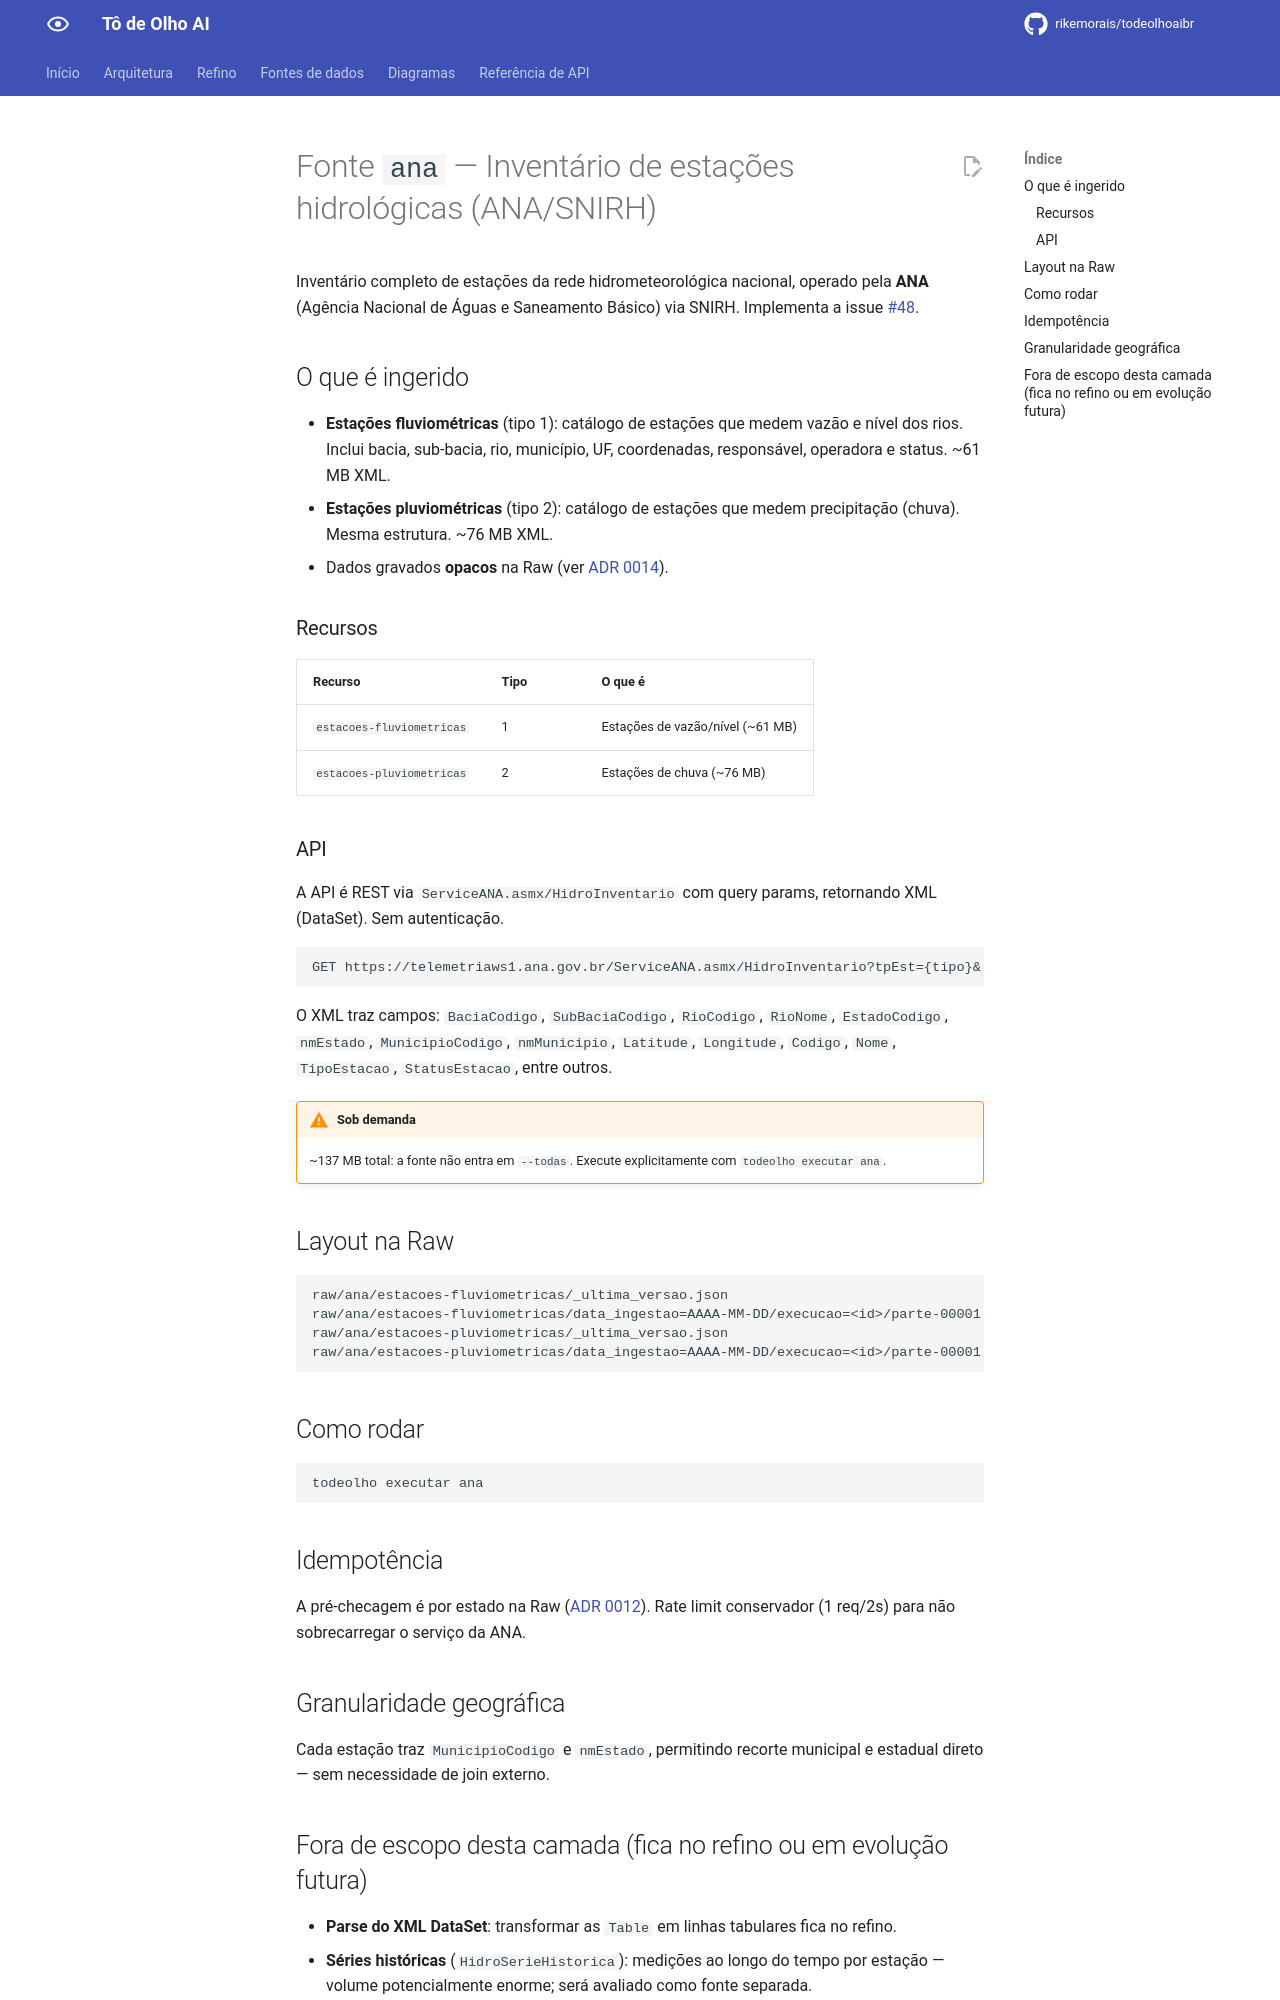

repository: rikemorais/todeolhoaibr · page: 0.129/fontes/ana/index.html · generator: mkdocs

# Fonte `ana` — Inventário de estações hidrológicas (ANA/SNIRH)

Inventário completo de estações da rede hidrometeorológica nacional, operado pela **ANA** (Agência Nacional de Águas e Saneamento Básico) via SNIRH. Implementa a issue [#48](https://github.com/rikemorais/todeolhoaibr/issues/48).

## O que é ingerido

- **Estações fluviométricas** (tipo 1): catálogo de estações que medem vazão e nível dos rios. Inclui bacia, sub-bacia, rio, município, UF, coordenadas, responsável, operadora e status. ~61 MB XML.
- **Estações pluviométricas** (tipo 2): catálogo de estações que medem precipitação (chuva). Mesma estrutura. ~76 MB XML.
- Dados gravados **opacos** na Raw (ver [ADR 0014](../adr/0014-raw-opaca-e-refino-em-estagio-separado.md)).

### Recursos

| Recurso | Tipo | O que é |
| --- | --- | --- |
| `estacoes-fluviometricas` | 1 | Estações de vazão/nível (~61 MB) |
| `estacoes-pluviometricas` | 2 | Estações de chuva (~76 MB) |

### API

A API é REST via `ServiceANA.asmx/HidroInventario` com query params, retornando XML (DataSet). Sem autenticação.

```
GET https://telemetriaws1.ana.gov.br/ServiceANA.asmx/HidroInventario?tpEst={tipo}&...
```

O XML traz campos: `BaciaCodigo`, `SubBaciaCodigo`, `RioCodigo`, `RioNome`, `EstadoCodigo`, `nmEstado`, `MunicipioCodigo`, `nmMunicipio`, `Latitude`, `Longitude`, `Codigo`, `Nome`, `TipoEstacao`, `StatusEstacao`, entre outros.

!!! warning "Sob demanda"
    ~137 MB total: a fonte não entra em `--todas`. Execute explicitamente com `todeolho executar ana`.

## Layout na Raw

```text
raw/ana/estacoes-fluviometricas/_ultima_versao.json
raw/ana/estacoes-fluviometricas/data_ingestao=AAAA-MM-DD/execucao=<id>/parte-00001.xml
raw/ana/estacoes-pluviometricas/_ultima_versao.json
raw/ana/estacoes-pluviometricas/data_ingestao=AAAA-MM-DD/execucao=<id>/parte-00001.xml
```

## Como rodar

```bash
todeolho executar ana
```

## Idempotência

A pré-checagem é por estado na Raw ([ADR 0012](../adr/0012-pre-checagem-idempotente.md)). Rate limit conservador (1 req/2s) para não sobrecarregar o serviço da ANA.

## Granularidade geográfica

Cada estação traz `MunicipioCodigo` e `nmEstado`, permitindo recorte municipal e estadual direto — sem necessidade de join externo.
